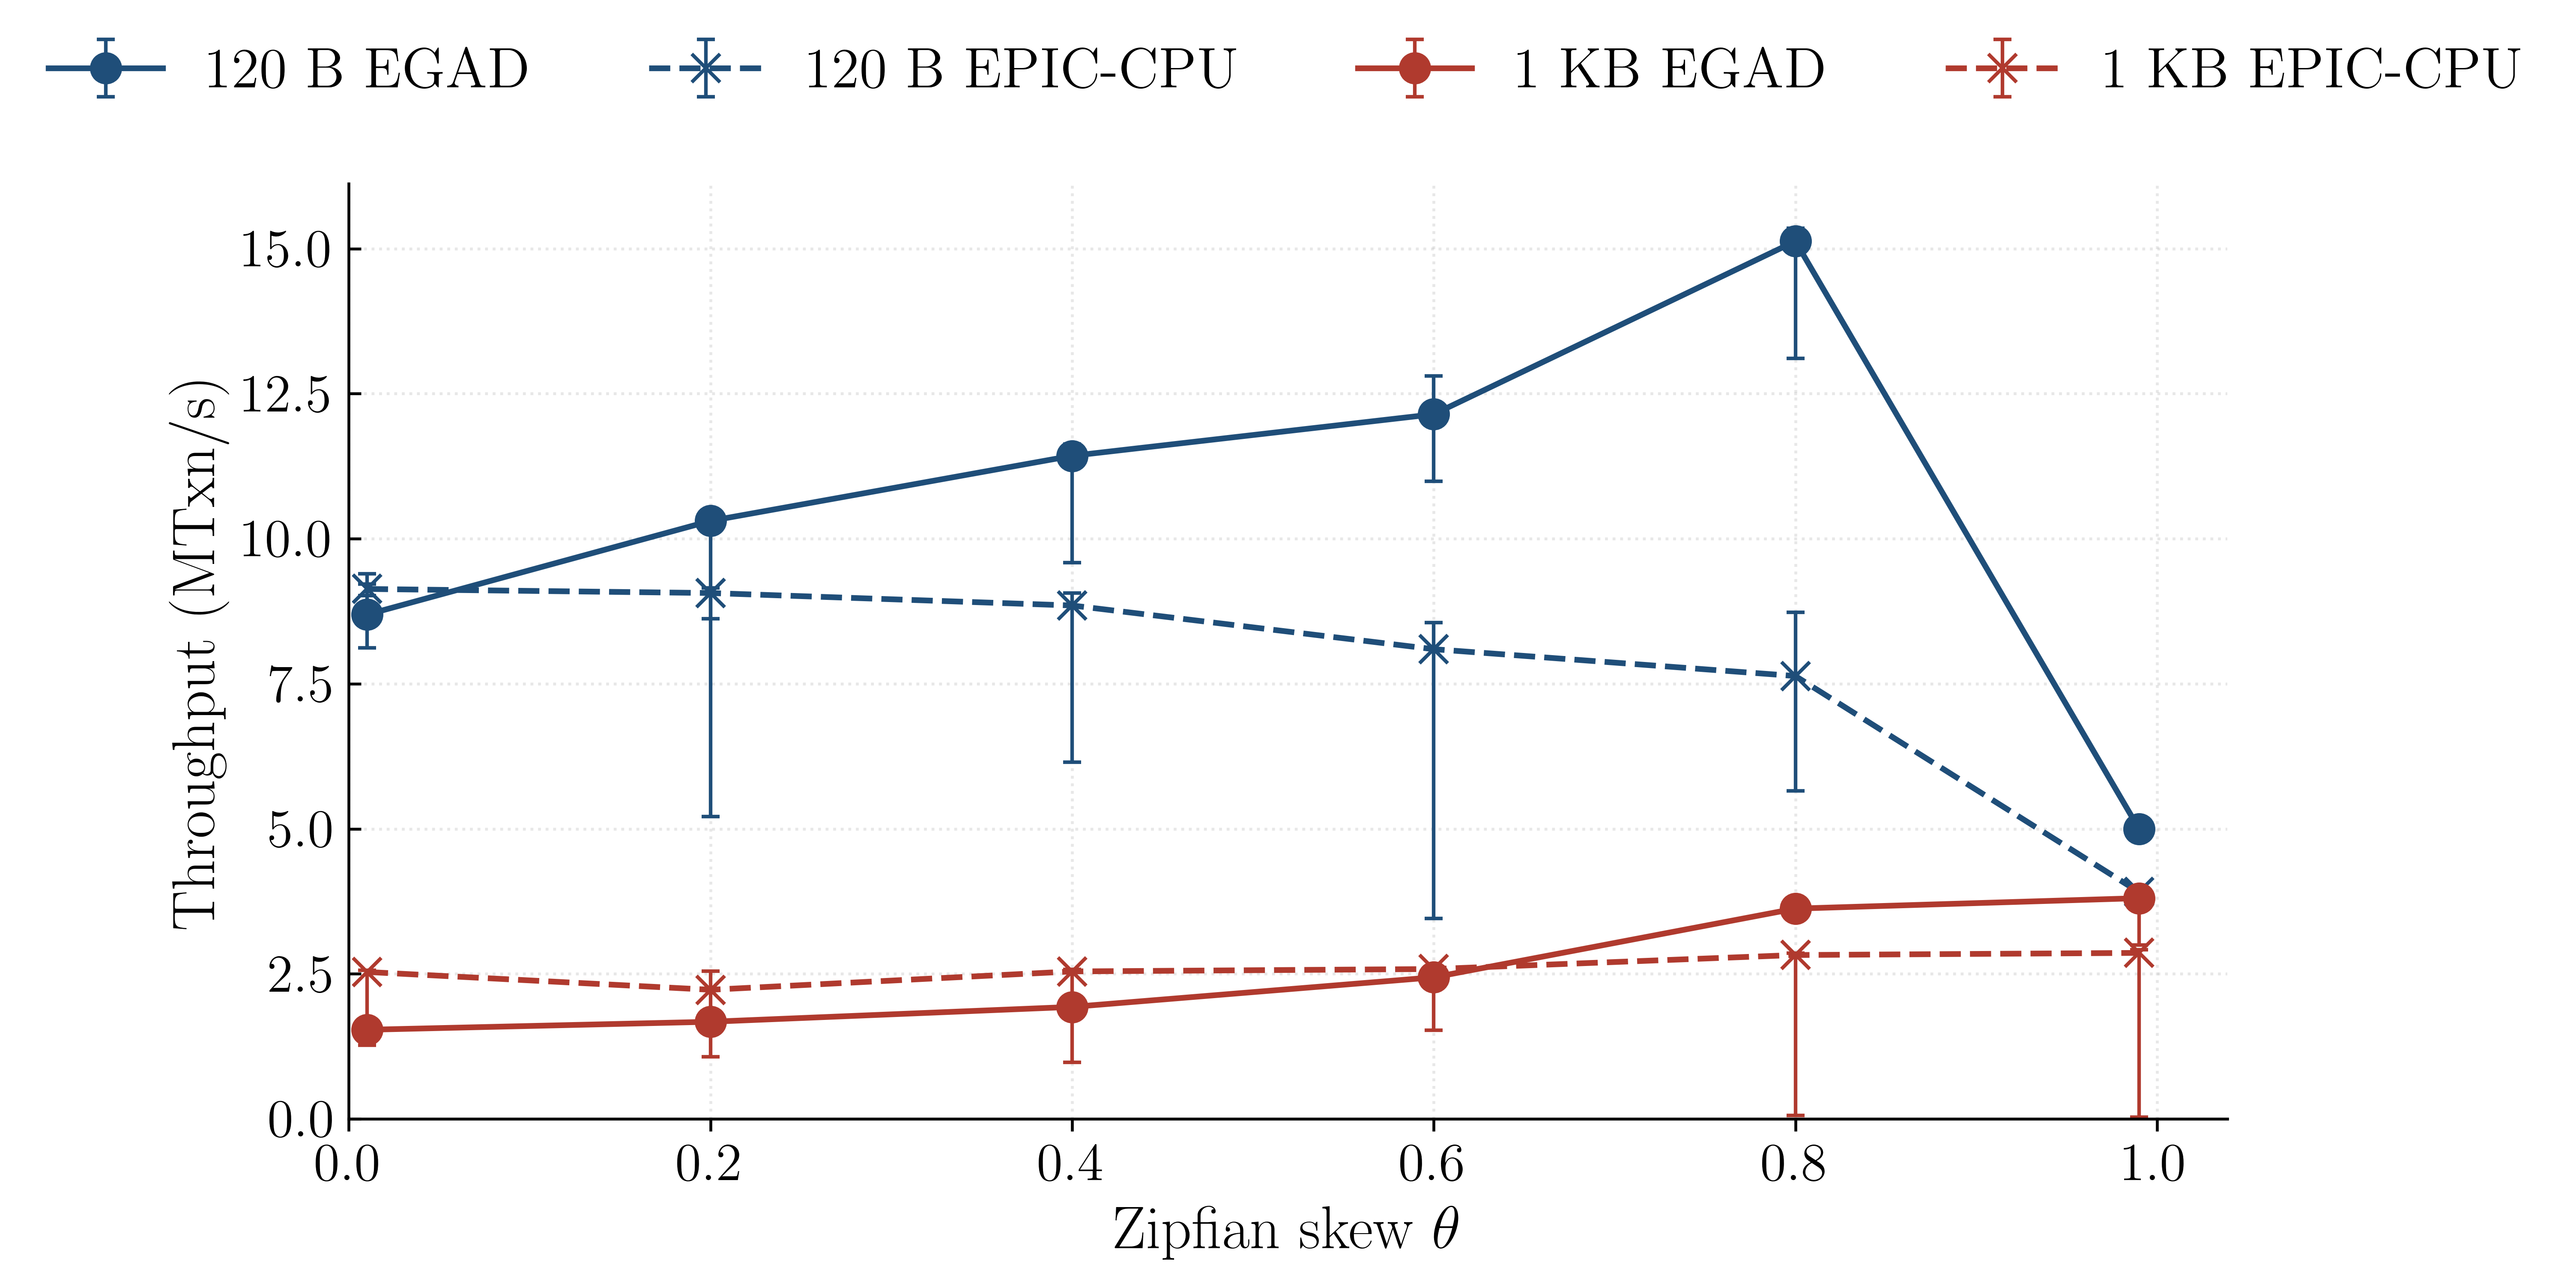

The file beside this chart, header and first rows:
size, mode, skew, median_mtxn_s, min_mtxn_s, max_mtxn_s, n_reps
120B, cpu_only, 0.01, 9.134, 9.017, 9.217, 10
120B, cpu_only, 0.2, 9.064, 5.214, 9.155, 10
120B, cpu_only, 0.4, 8.849, 6.149, 9.065, 10
120B, cpu_only, 0.6, 8.096, 3.457, 8.551, 10
120B, cpu_only, 0.8, 7.634, 5.657, 8.735, 10
120B, cpu_only, 0.99, 3.911, 3.89, 3.925, 10
120B, hybrid_staging, 0.01, 8.692, 8.118, 9.395, 3
120B, hybrid_staging, 0.2, 10.31, 8.621, 10.38, 3
120B, hybrid_staging, 0.4, 11.43, 9.585, 11.63, 3
120B, hybrid_staging, 0.6, 12.15, 10.99, 12.81, 3
120B, hybrid_staging, 0.8, 15.13, 13.11, 15.35, 3
120B, hybrid_staging, 0.99, 5.001, 4.937, 5.013, 3
1KB, cpu_only, 0.01, 2.533, 1.268, 2.56, 10
1KB, cpu_only, 0.2, 2.226, 1.073, 2.549, 10
1KB, cpu_only, 0.4, 2.542, 0.975, 2.575, 10
1KB, cpu_only, 0.6, 2.584, 1.531, 2.62, 10
1KB, cpu_only, 0.8, 2.825, 0.057, 2.854, 10
1KB, cpu_only, 0.99, 2.862, 0.029, 2.916, 10
1KB, hybrid_staging, 0.01, 1.537, 1.529, 1.658, 3
1KB, hybrid_staging, 0.2, 1.675, 1.657, 1.743, 3
1KB, hybrid_staging, 0.4, 1.931, 1.897, 1.997, 3
1KB, hybrid_staging, 0.6, 2.441, 2.399, 2.556, 3
1KB, hybrid_staging, 0.8, 3.625, 3.584, 3.668, 3
1KB, hybrid_staging, 0.99, 3.805, 2.996, 3.809, 3
